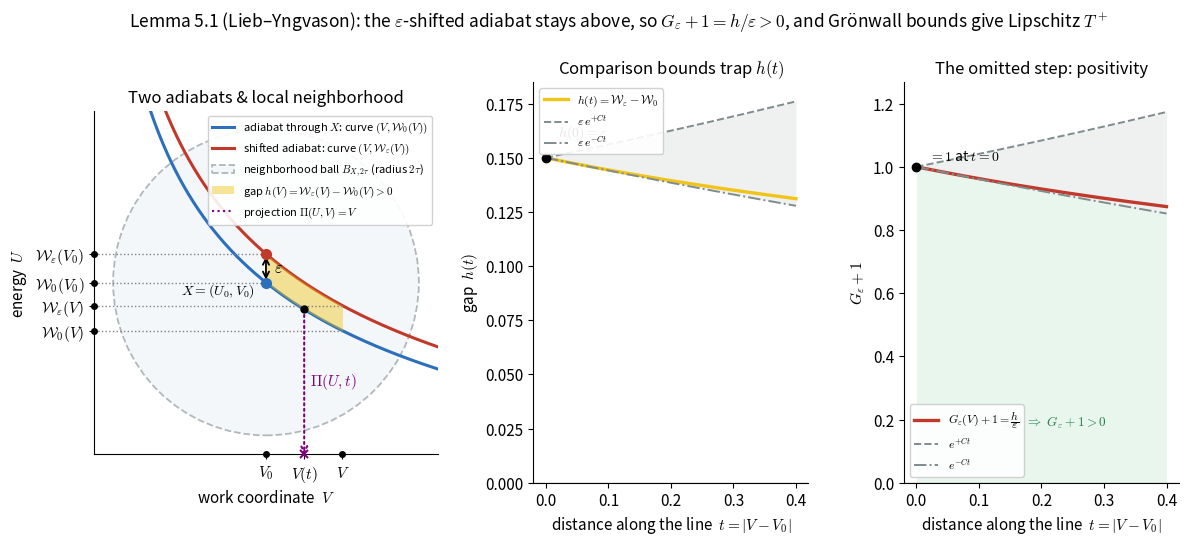

Here is the Python script that generated this plot: (Note: this script raises an exception after producing the figure.)
import numpy as np
from scipy.integrate import solve_ivp
import matplotlib.pyplot as plt
from matplotlib import gridspec
from matplotlib.patches import Circle

# Model and parameters
GAMMA = 1.4          # adiabatic index
V0, U0 = 1.0, 2.0    # base point X = (V0, U0)
EPS = 0.15           # vertical shift
TAU = 0.4            # radius of ball (and integration length tau)
V_END = V0 + TAU     # V_end = 1.4
C_LIP = (GAMMA - 1.0) / V0 # Lipschitz constant of P

def pressure(W, V):
    return -(GAMMA - 1.0) * W / V

def adiabat_rhs(V, W):
    return [pressure(W[0], V)]

def closed_form(W_start, Vgrid):
    return W_start * (V0 / Vgrid) ** (GAMMA - 1.0)

# Integrate the adiabats for the actual distance t in [0, TAU]
Vgrid = np.linspace(V0, V_END, 400)
sol0 = solve_ivp(adiabat_rhs, (V0, V_END), [U0], t_eval=Vgrid, rtol=1e-10, atol=1e-12)
sole = solve_ivp(adiabat_rhs, (V0, V_END), [U0 + EPS], t_eval=Vgrid, rtol=1e-10, atol=1e-12)

W0 = sol0.y[0]
We = sole.y[0]
h = We - W0
G_plus_1 = h / EPS
t = Vgrid - V0

h_lower = EPS * np.exp(-C_LIP * t)
h_upper = EPS * np.exp(+C_LIP * t)
Gp1_lower = np.exp(-C_LIP * t)
Gp1_upper = np.exp(+C_LIP * t)

# Figure setup
plt.rcParams.update({
    "font.size": 11,
    "axes.titlesize": 12,
    "axes.labelsize": 11,
    "mathtext.fontset": "cm",
    "axes.spines.top": False,
    "axes.spines.right": False,
})

fig = plt.figure(figsize=(14, 5.2))
gs = gridspec.GridSpec(1, 3, width_ratios=[1.25, 1, 1], wspace=0.32)

C_LOW = "#2c6fbb"     # lower adiabat
C_HIGH = "#c0392b"    # shifted adiabat
C_FILL = "#f0c419"    # gap shading
C_ENV = "#7f8c8d"     # envelopes

# ---- Panel 1: the two adiabats in the (V, U) plane ----------------------
ax1 = fig.add_subplot(gs[0])
ax1.set_aspect('equal')

# Wide grid to plot adiabats across the entire ball
Vgrid_wide = np.linspace(0.15, 1.9, 400)
W0_wide = closed_form(U0, Vgrid_wide)
We_wide = closed_form(U0 + EPS, Vgrid_wide)

# Plot the adiabats
ax1.plot(Vgrid_wide, W0_wide, color=C_LOW, lw=2.2,
         label=r"adiabat through $X$: curve $(V, \mathcal{W}_0(V))$")
ax1.plot(Vgrid_wide, We_wide, color=C_HIGH, lw=2.2,
         label=r"shifted adiabat: curve $(V, \mathcal{W}_\varepsilon(V))$")

# Draw the ball B_{X, 2\tau} (or B_{X, 2T})
ball = Circle((V0, U0), 2 * TAU, facecolor='#eef3f8', edgecolor='#7f8c8d',
              lw=1.3, ls='--', alpha=0.6, zorder=1,
              label=r"neighborhood ball $B_{X, 2\tau}$ (radius $2\tau$)")
ax1.add_patch(ball)

# Fill the gap h(V) only in the integration interval [V0, V_END]
Vgrid_fill = np.linspace(V0, V_END, 200)
W0_fill = closed_form(U0, Vgrid_fill)
We_fill = closed_form(U0 + EPS, Vgrid_fill)
ax1.fill_between(Vgrid_fill, W0_fill, We_fill, color=C_FILL, alpha=0.45, lw=0,
                 label=r"gap $h(V) = \mathcal{W}_\varepsilon(V) - \mathcal{W}_0(V) > 0$", zorder=2)

# Mark the base point X and the shifted point
ax1.plot([V0], [U0], "o", color=C_LOW, ms=7, zorder=5)
ax1.plot([V0], [U0 + EPS], "o", color=C_HIGH, ms=7, zorder=5)
ax1.annotate("", xy=(V0, U0 + EPS), xytext=(V0, U0),
             arrowprops=dict(arrowstyle="<->", color="black", lw=1.3))
ax1.text(V0 + 0.04, U0 + EPS / 2, r"$\varepsilon$",
         va="center", ha="left", fontsize=12)  # Shifted to the right of the arrow since X is on the left
ax1.text(V0 - 0.06, U0 - 0.04, r"$X=(U_0,V_0)$", ha="right", va="center",
         fontsize=10, zorder=6)

# Generic point V(t) between V0 and V_END
Vt = V0 + 0.2  # 1.2
W0_t = closed_form(U0, Vt)
ax1.plot([Vt], [W0_t], "o", color="black", ms=5, zorder=5)

# Graphical representation of Pi(U, t)
ax1.annotate("", xy=(Vt, 1.1), xytext=(Vt, W0_t),
             arrowprops=dict(arrowstyle="->", color="purple", lw=1.5, ls=":", shrinkA=0, shrinkB=0),
             zorder=4)
ax1.text(Vt + 0.03, (W0_t + 1.1) / 2, r"$\Pi(U, t)$", color="purple", fontsize=11, va="center")

# Plot points on the V-axis to indicate V0, V(t), and V without clipping
ax1.plot([V0], [1.1], "o", color="black", ms=4, zorder=5, clip_on=False)
ax1.plot([Vt], [1.1], "x", color="purple", ms=6, mew=1.5, zorder=5, clip_on=False)
ax1.plot([V_END], [1.1], "o", color="black", ms=4, zorder=5, clip_on=False)

# Vertical coordinates at V0 and V_END
W0_V0 = U0
We_V0 = U0 + EPS
W0_Ve = closed_form(U0, V_END)
We_Ve = closed_form(U0 + EPS, V_END)

# Horizontal dashed lines from points on the curves to the vertical axis
# Projection at V0
ax1.plot([0.1, V0], [W0_V0, W0_V0], color='gray', ls=':', lw=1.0)
ax1.plot([0.1, V0], [We_V0, We_V0], color='gray', ls=':', lw=1.0)
# Projection at V_END
ax1.plot([0.1, V_END], [W0_Ve, W0_Ve], color='gray', ls=':', lw=1.0)
ax1.plot([0.1, V_END], [We_Ve, We_Ve], color='gray', ls=':', lw=1.0)

# Plot points on the U-axis to indicate coordinates without clipping
ax1.plot([0.1], [W0_V0], "o", color="black", ms=4, zorder=5, clip_on=False)
ax1.plot([0.1], [We_V0], "o", color="black", ms=4, zorder=5, clip_on=False)
ax1.plot([0.1], [W0_Ve], "o", color="black", ms=4, zorder=5, clip_on=False)
ax1.plot([0.1], [We_Ve], "o", color="black", ms=4, zorder=5, clip_on=False)

# Add dummy plot for Pi(U, t) legend label
ax1.plot([], [], color="purple", ls=":", lw=1.5, label=r"projection $\Pi(U, V) = V$")

# Set limits and tick labels to indicate V0, V(t), and V
ax1.set_xlim(0.1, 1.9)
ax1.set_ylim(1.1, 2.9)

ax1.set_xticks([V0, Vt, V_END])
ax1.set_xticklabels([r"$V_0$", r"$V(t)$", r"$V$"], fontsize=11)

ax1.set_yticks([W0_Ve, We_Ve, W0_V0, We_V0])
ax1.set_yticklabels([
    r"$\mathcal{W}_0(V)$", 
    r"$\mathcal{W}_\varepsilon(V)$", 
    r"$\mathcal{W}_0(V_0)$", 
    r"$\mathcal{W}_\varepsilon(V_0)$"
], fontsize=11)

ax1.set_xlabel(r"work coordinate  $V$")
ax1.set_ylabel(r"energy  $U$")
ax1.set_title("Two adiabats & local neighborhood")
ax1.legend(loc="upper right", fontsize=8.0, framealpha=0.9)

# ---- Panel 2: the gap h(t) with Gronwall envelopes ----------------------
ax2 = fig.add_subplot(gs[1])
ax2.plot(t, h, color=C_FILL, lw=2.4, label=r"$h(t)=\mathcal{W}_\varepsilon-\mathcal{W}_0$")
ax2.plot(t, h_upper, color=C_ENV, lw=1.4, ls="--",
         label=r"$\varepsilon\,e^{+Ct}$")
ax2.plot(t, h_lower, color=C_ENV, lw=1.4, ls="-.",
         label=r"$\varepsilon\,e^{-Ct}$")
ax2.fill_between(t, h_lower, h_upper, color=C_ENV, alpha=0.12, lw=0)
ax2.axhline(0, color="black", lw=0.8)
ax2.plot([0], [EPS], "o", color="black", ms=6, zorder=5)
ax2.text(0.02, EPS + 0.01, r"$h(0)=\varepsilon$", fontsize=10)

ax2.set_xlabel(r"distance along the line  $t=|V-V_0|$")
ax2.set_ylabel(r"gap  $h(t)$")
ax2.set_title(r"Comparison bounds trap $h(t)$")
ax2.legend(loc="upper left", fontsize=8.5, framealpha=0.9)
ax2.set_ylim(bottom=0)

# ---- Panel 3: the positivity quantity G_eps + 1 -------------------------
ax3 = fig.add_subplot(gs[2])
ax3.plot(t, G_plus_1, color=C_HIGH, lw=2.4,
         label=r"$G_\varepsilon(V)+1=\dfrac{h}{\varepsilon}$")
ax3.plot(t, Gp1_upper, color=C_ENV, lw=1.4, ls="--", label=r"$e^{+Ct}$")
ax3.plot(t, Gp1_lower, color=C_ENV, lw=1.4, ls="-.", label=r"$e^{-Ct}$")
ax3.fill_between(t, Gp1_lower, Gp1_upper, color=C_ENV, alpha=0.12, lw=0)

ax3.axhline(0, color="black", lw=0.8)
ax3.fill_between(t, 0, Gp1_lower, color="#27ae60", alpha=0.10, lw=0)
ax3.text(t[-1] * 0.5, 0.18,
         r"$e^{-Ct}>0\ \Rightarrow\ G_\varepsilon+1>0$",
         color="#1e7d45", ha="center", fontsize=9.5)
ax3.plot([0], [1.0], "o", color="black", ms=6, zorder=5)
ax3.text(0.02, 1.02, r"$=1$ at $t=0$", fontsize=10)

ax3.set_xlabel(r"distance along the line  $t=|V-V_0|$")
ax3.set_ylabel(r"$G_\varepsilon+1$")
ax3.set_title("The omitted step: positivity")
ax3.set_ylim(0, max(Gp1_upper) * 1.08)
ax3.legend(loc="lower left", fontsize=8.5, framealpha=0.9)

fig.suptitle(
    "Lemma 5.1 (Lieb\u2013Yngvason): the $\\varepsilon$-shifted adiabat stays above, "
    "so $G_\\varepsilon+1=h/\\varepsilon>0$, and Gr\u00f6nwall bounds give Lipschitz $T^+$",
    fontsize=12.5, y=1.02)

fig.savefig("scratch/test_lemma51_y.png", dpi=150, bbox_inches="tight")
print("Saved test figure Y.")
